3-way image classification set "dataset" from GitHub (duytan9821/color_car_regconition); label vocabulary: silver, white, yellow.

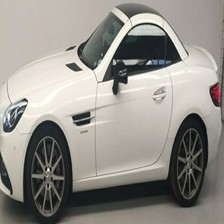
Label: white

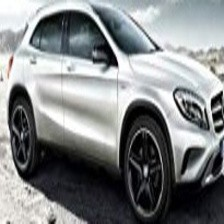
Label: silver

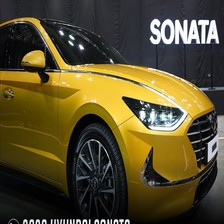
Label: yellow

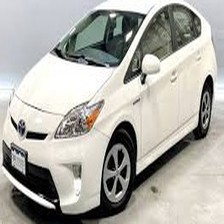
Label: white

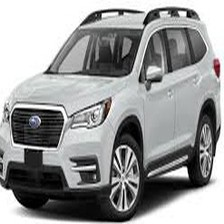
Label: silver

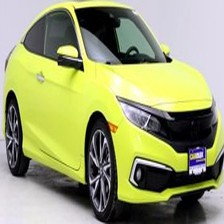
Label: yellow
